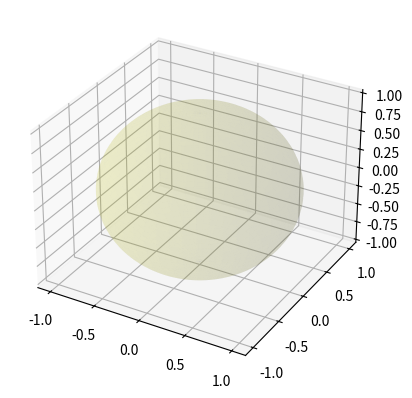

The matplotlib source for this figure:
# -*- coding: utf-8 -*-
"""
Created on Thu Mar 16 16:41:45 2017

[redacted]
"""

import matplotlib.pyplot as plt
from matplotlib import colors
from mpl_toolkits.mplot3d.art3d import Poly3DCollection
from mpl_toolkits.mplot3d import proj3d
import numpy as np
from scipy.spatial import SphericalVoronoi

points = np.array([[0, 0, 1], [0, 0, -1], [1, 0, 0],
                    [0, 1, 0], [0, -1, 0], [-1, 0, 0], ])
center = np.array([0, 0, 0])
radius = 1
# calculate spherical Voronoi diagram
sv = SphericalVoronoi(points, radius, center)
# sort vertices (optional, helpful for plotting)
sv.sort_vertices_of_regions()
# generate plot
fig = plt.figure()
ax = fig.add_subplot(111, projection='3d')
# plot the unit sphere for reference (optional)
u = np.linspace(0, 2 * np.pi, 100)
v = np.linspace(0, np.pi, 100)
x = np.outer(np.cos(u), np.sin(v))
y = np.outer(np.sin(u), np.sin(v))
z = np.outer(np.ones(np.size(u)), np.cos(v))
ax.plot_surface(x, y, z, color='y', alpha=0.1)